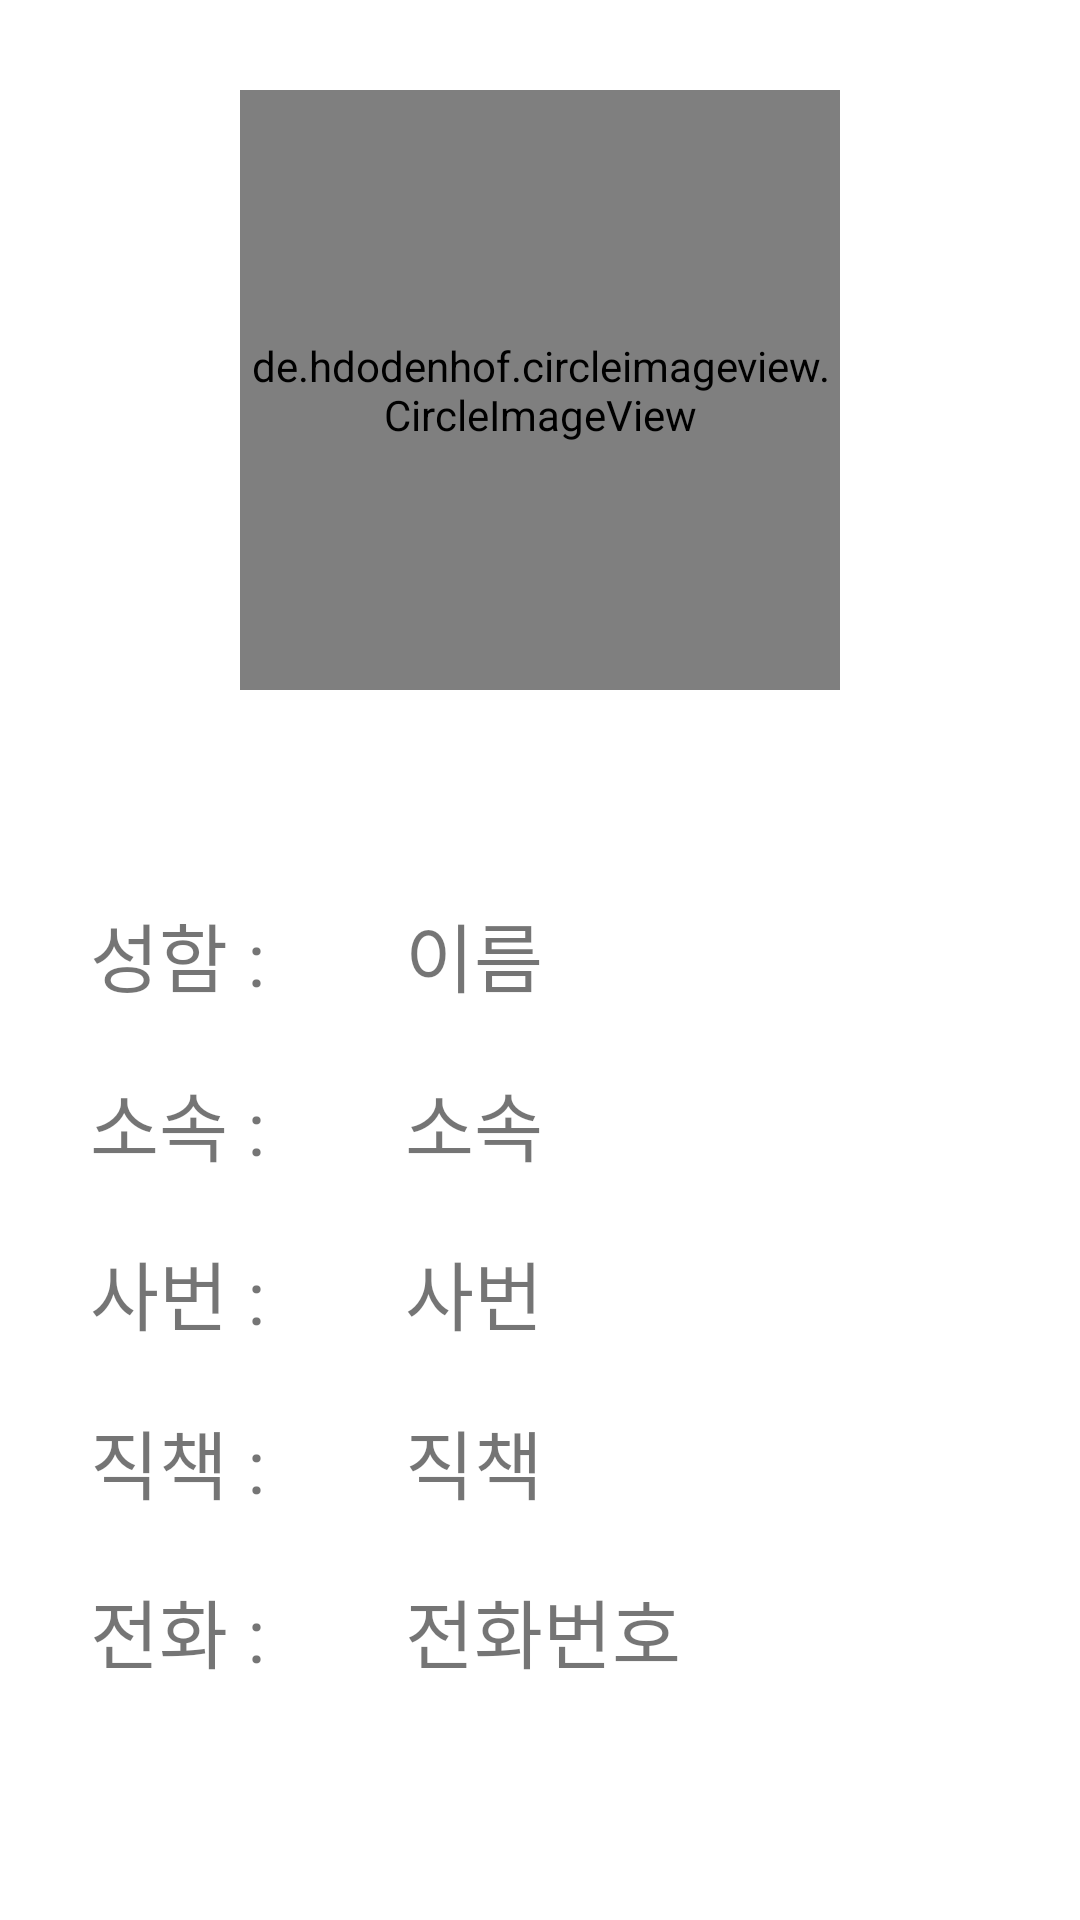

Reconstruct the res/layout file that produces this screen, plus the resources it refers to.
<!-- AndroidManifest.xml: application theme Theme.RawDataCollector -->
<!-- res/layout/activity_user_info.xml -->
<?xml version="1.0" encoding="utf-8"?>
<LinearLayout xmlns:android="http://schemas.android.com/apk/res/android"
    xmlns:app="http://schemas.android.com/apk/res-auto"
    xmlns:tools="http://schemas.android.com/tools"
    android:layout_width="match_parent"
    android:layout_height="match_parent"
    android:orientation="vertical"
    tools:context=".UserInfo.UserInfoActivity">

    <de.hdodenhof.circleimageview.CircleImageView
        android:id="@+id/userProfileImg"
        android:layout_width="200dp"
        android:layout_marginBottom="50dp"
        android:layout_height="200dp"
        android:layout_gravity="center"
        android:layout_marginTop="30dp"
        android:src="@drawable/baseline_person_24"
        app:civ_border_overlay="true"
        app:civ_circle_background_color="#EEEEEE" />

    <LinearLayout
        android:layout_width="300dp"
        android:layout_height="wrap_content"
        android:layout_gravity="center"
        android:layout_marginTop="20dp"
        android:orientation="horizontal">

        <TextView
            android:layout_width="0dp"
            android:layout_height="wrap_content"
            android:layout_weight="1"
            android:text="성함 : "
            android:textSize="25sp" />

        <TextView
            android:id="@+id/nameText"
            android:layout_width="0dp"
            android:layout_height="wrap_content"
            android:layout_weight="2"
            android:paddingStart="5dp"
            android:text="이름"
            android:textAlignment="textStart"
            android:textSize="25sp" />
    </LinearLayout>

    <LinearLayout
        android:layout_width="300dp"
        android:layout_height="wrap_content"
        android:layout_gravity="center"
        android:layout_marginTop="20dp"
        android:orientation="horizontal">

        <TextView
            android:layout_width="0dp"
            android:layout_height="wrap_content"
            android:layout_weight="1"
            android:text="소속 : "
            android:textSize="25sp" />

        <TextView
            android:id="@+id/company"
            android:layout_width="0dp"
            android:layout_height="wrap_content"
            android:layout_weight="2"
            android:paddingStart="5dp"
            android:text="소속"
            android:textAlignment="textStart"
            android:textSize="25sp" />
    </LinearLayout>

    <LinearLayout
        android:layout_width="300dp"
        android:layout_height="wrap_content"
        android:layout_gravity="center"
        android:layout_marginTop="20dp"
        android:orientation="horizontal">

        <TextView
            android:layout_width="0dp"
            android:layout_height="wrap_content"
            android:layout_weight="1"
            android:text="사번 : "
            android:textSize="25sp" />

        <TextView
            android:id="@+id/userCode"
            android:layout_width="0dp"
            android:layout_height="wrap_content"
            android:layout_weight="2"
            android:paddingStart="5dp"
            android:text="사번"
            android:textAlignment="textStart"
            android:textSize="25sp" />
    </LinearLayout>

    <LinearLayout
        android:layout_width="300dp"
        android:layout_height="wrap_content"
        android:layout_gravity="center"
        android:layout_marginTop="20dp"
        android:orientation="horizontal">

        <TextView
            android:layout_width="0dp"
            android:layout_height="wrap_content"
            android:layout_weight="1"
            android:text="직책 : "
            android:textSize="25sp" />

        <TextView
            android:id="@+id/position"
            android:layout_width="0dp"
            android:layout_height="wrap_content"
            android:layout_weight="2"
            android:paddingStart="5dp"
            android:text="직책"
            android:textAlignment="textStart"
            android:textSize="25sp" />
    </LinearLayout>

    <LinearLayout
        android:layout_width="300dp"
        android:layout_height="wrap_content"
        android:layout_gravity="center"
        android:layout_marginTop="20dp"
        android:orientation="horizontal">

        <TextView
            android:layout_width="0dp"
            android:layout_height="wrap_content"
            android:layout_weight="1"
            android:text="전화 : "
            android:textSize="25sp" />

        <TextView
            android:id="@+id/phoneNumber"
            android:layout_width="0dp"
            android:layout_height="wrap_content"
            android:layout_weight="2"
            android:paddingStart="5dp"
            android:text="전화번호"
            android:textAlignment="textStart"
            android:textSize="25sp" />
    </LinearLayout>




</LinearLayout>
<!-- resources referenced by this layout -->
<resources>
  <style name="Theme.RawDataCollector" parent="Theme.MaterialComponents.DayNight.NoActionBar">
          
          <item name="colorPrimary">#714756</item>
          <item name="colorPrimaryVariant">@color/gray</item>
          <item name="colorOnPrimary">@color/white</item>
          <item name="android:windowLightStatusBar" tools:targetApi="m">true</item>
          
          <item name="colorSecondary">@color/teal_200</item>
          <item name="colorSecondaryVariant">@color/teal_700</item>
          <item name="colorOnSecondary">@color/black</item>
          
          <item name="android:statusBarColor">?attr/colorPrimaryVariant</item>
          
      </style>
  <color name="gray">#EEEEEE</color>
  <color name="white">#FFFFFFFF</color>
  <color name="teal_200">#FF03DAC5</color>
  <color name="teal_700">#FF018786</color>
  <color name="black">#FF000000</color>
</resources>
